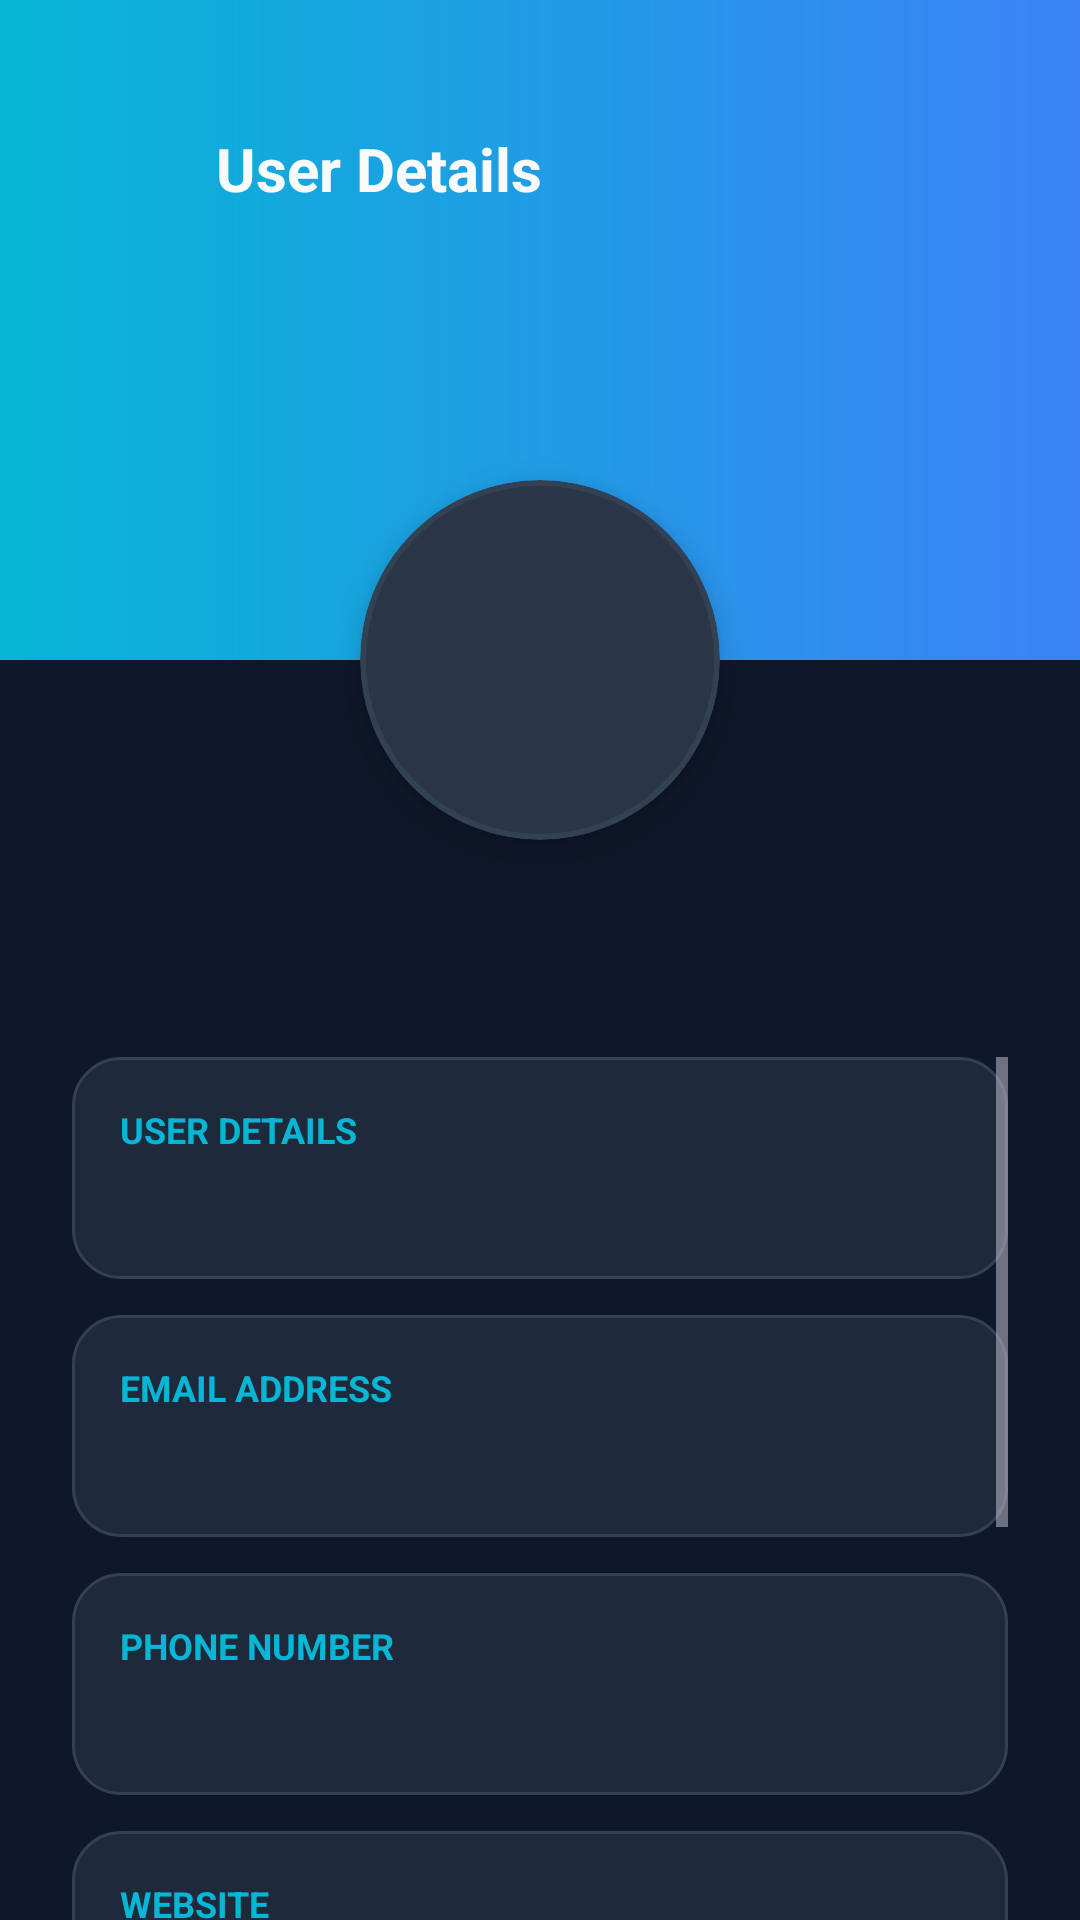

This screen was rendered from an Android layout file. Write that file and the resources it references.
<!-- AndroidManifest.xml: application theme Theme.DemoKotlinApp -->
<!-- res/layout/activity_detail.xml -->
<?xml version="1.0" encoding="utf-8"?>
<androidx.constraintlayout.widget.ConstraintLayout xmlns:android="http://schemas.android.com/apk/res/android"
    xmlns:app="http://schemas.android.com/apk/res-auto"
    xmlns:tools="http://schemas.android.com/tools"
    android:layout_width="match_parent"
    android:layout_height="match_parent"
    android:background="@color/bg_dark">

    
    <View
        android:id="@+id/coverView"
        android:layout_width="match_parent"
        android:layout_height="220dp"
        android:background="@drawable/gradient_header_bg"
        app:layout_constraintTop_toTopOf="parent" />

    
    <ImageButton
        android:id="@+id/btnBack"
        android:layout_width="48dp"
        android:layout_height="48dp"
        android:layout_marginStart="16dp"
        android:layout_marginTop="32dp"
        android:background="?android:attr/selectableItemBackgroundBorderless"
        android:contentDescription="Back Button"
        android:src="@drawable/ic_arrow_back"
        app:tint="@color/text_white"
        app:layout_constraintStart_toStartOf="parent"
        app:layout_constraintTop_toTopOf="parent" />

    <TextView
        android:id="@+id/txtHeaderTitle"
        android:layout_width="wrap_content"
        android:layout_height="wrap_content"
        android:text="@string/user_detail"
        android:textColor="@color/text_white"
        android:textSize="20sp"
        android:textStyle="bold"
        android:layout_marginStart="8dp"
        app:layout_constraintBottom_toBottomOf="@+id/btnBack"
        app:layout_constraintStart_toEndOf="@+id/btnBack"
        app:layout_constraintTop_toTopOf="@+id/btnBack" />

    
    <com.google.android.material.imageview.ShapeableImageView
        android:id="@+id/imgDetailAvatar"
        android:layout_width="120dp"
        android:layout_height="120dp"
        android:scaleType="centerCrop"
        android:src="@drawable/avatar_placeholder"
        app:layout_constraintTop_toBottomOf="@+id/coverView"
        app:layout_constraintBottom_toBottomOf="@+id/coverView"
        app:layout_constraintStart_toStartOf="parent"
        app:layout_constraintEnd_toEndOf="parent"
        app:shapeAppearanceOverlay="@style/CircleImageAppearance"
        android:elevation="6dp" />

    
    <TextView
        android:id="@+id/txtDetailName"
        android:layout_width="wrap_content"
        android:layout_height="wrap_content"
        android:layout_marginTop="16dp"
        android:textColor="@color/text_white"
        android:textSize="24sp"
        android:textStyle="bold"
        app:layout_constraintEnd_toEndOf="parent"
        app:layout_constraintStart_toStartOf="parent"
        app:layout_constraintTop_toBottomOf="@+id/imgDetailAvatar"
        tools:text="Leanne Graham" />

    
    <ScrollView
        android:layout_width="match_parent"
        android:layout_height="0dp"
        android:layout_marginTop="24dp"
        android:paddingHorizontal="24dp"
        app:layout_constraintBottom_toBottomOf="parent"
        app:layout_constraintTop_toBottomOf="@+id/txtDetailName">

        <LinearLayout
            android:layout_width="match_parent"
            android:layout_height="wrap_content"
            android:orientation="vertical">

            
            <LinearLayout
                android:layout_width="match_parent"
                android:layout_height="wrap_content"
                android:layout_marginBottom="12dp"
                android:background="@drawable/card_bg"
                android:orientation="vertical"
                android:padding="16dp">

                <TextView
                    android:layout_width="wrap_content"
                    android:layout_height="wrap_content"
                    android:text="USER DETAILS"
                    android:textColor="@color/primary_cyan"
                    android:textSize="12sp"
                    android:textStyle="bold" />

                <TextView
                    android:id="@+id/txtDetailId"
                    android:layout_width="wrap_content"
                    android:layout_height="wrap_content"
                    android:layout_marginTop="4dp"
                    android:textColor="@color/text_white"
                    android:textSize="16sp"
                    tools:text="ID: #1 (username: Bret)" />
            </LinearLayout>

            
            <LinearLayout
                android:layout_width="match_parent"
                android:layout_height="wrap_content"
                android:layout_marginBottom="12dp"
                android:background="@drawable/card_bg"
                android:orientation="vertical"
                android:padding="16dp">

                <TextView
                    android:layout_width="wrap_content"
                    android:layout_height="wrap_content"
                    android:text="EMAIL ADDRESS"
                    android:textColor="@color/primary_cyan"
                    android:textSize="12sp"
                    android:textStyle="bold" />

                <TextView
                    android:id="@+id/txtDetailEmail"
                    android:layout_width="wrap_content"
                    android:layout_height="wrap_content"
                    android:layout_marginTop="4dp"
                    android:textColor="@color/text_white"
                    android:textSize="16sp"
                    tools:text="Sincere@april.biz" />
            </LinearLayout>

            
            <LinearLayout
                android:layout_width="match_parent"
                android:layout_height="wrap_content"
                android:layout_marginBottom="12dp"
                android:background="@drawable/card_bg"
                android:orientation="vertical"
                android:padding="16dp">

                <TextView
                    android:layout_width="wrap_content"
                    android:layout_height="wrap_content"
                    android:text="PHONE NUMBER"
                    android:textColor="@color/primary_cyan"
                    android:textSize="12sp"
                    android:textStyle="bold" />

                <TextView
                    android:id="@+id/txtDetailPhone"
                    android:layout_width="wrap_content"
                    android:layout_height="wrap_content"
                    android:layout_marginTop="4dp"
                    android:textColor="@color/text_white"
                    android:textSize="16sp"
                    tools:text="1-770-736-8031 x56442" />
            </LinearLayout>

            
            <LinearLayout
                android:layout_width="match_parent"
                android:layout_height="wrap_content"
                android:layout_marginBottom="12dp"
                android:background="@drawable/card_bg"
                android:orientation="vertical"
                android:padding="16dp">

                <TextView
                    android:layout_width="wrap_content"
                    android:layout_height="wrap_content"
                    android:text="WEBSITE"
                    android:textColor="@color/primary_cyan"
                    android:textSize="12sp"
                    android:textStyle="bold" />

                <TextView
                    android:id="@+id/txtDetailWebsite"
                    android:layout_width="wrap_content"
                    android:layout_height="wrap_content"
                    android:layout_marginTop="4dp"
                    android:textColor="@color/text_white"
                    android:textSize="16sp"
                    tools:text="hildegard.org" />
            </LinearLayout>

            
            <LinearLayout
                android:layout_width="match_parent"
                android:layout_height="wrap_content"
                android:layout_marginBottom="12dp"
                android:background="@drawable/card_bg"
                android:orientation="vertical"
                android:padding="16dp">

                <TextView
                    android:layout_width="wrap_content"
                    android:layout_height="wrap_content"
                    android:text="ADDRESS"
                    android:textColor="@color/primary_cyan"
                    android:textSize="12sp"
                    android:textStyle="bold" />

                <TextView
                    android:id="@+id/txtDetailAddress"
                    android:layout_width="match_parent"
                    android:layout_height="wrap_content"
                    android:layout_marginTop="4dp"
                    android:textColor="@color/text_white"
                    android:textSize="16sp"
                    tools:text="Apt. 556, Kulas Light, Gwenborough, 92998-3874" />
            </LinearLayout>

            
            <LinearLayout
                android:layout_width="match_parent"
                android:layout_height="wrap_content"
                android:layout_marginBottom="24dp"
                android:background="@drawable/card_bg"
                android:orientation="vertical"
                android:padding="16dp">

                <TextView
                    android:layout_width="wrap_content"
                    android:layout_height="wrap_content"
                    android:text="COMPANY"
                    android:textColor="@color/primary_cyan"
                    android:textSize="12sp"
                    android:textStyle="bold" />

                <TextView
                    android:id="@+id/txtDetailCompany"
                    android:layout_width="match_parent"
                    android:layout_height="wrap_content"
                    android:layout_marginTop="4dp"
                    android:textColor="@color/text_white"
                    android:textSize="16sp"
                    tools:text="Romaguera-Crona\n&quot;Multi-layered client-server neural-net&quot;" />
            </LinearLayout>

        </LinearLayout>
    </ScrollView>

</androidx.constraintlayout.widget.ConstraintLayout>
<!-- resources referenced by this layout -->
<resources>
  <color name="bg_dark">#0F172A</color>
  <color name="primary_cyan">#06B6D4</color>
  <color name="text_white">#F8FAFC</color>
  <!-- drawable avatar_placeholder (drawable) -->
  <?xml version="1.0" encoding="utf-8"?>
  <shape xmlns:android="http://schemas.android.com/apk/res/android"
      android:shape="oval">
      <solid android:color="#2A3547" />
      <stroke
          android:width="2dp"
          android:color="@color/border_color" />
  </shape>
  <!-- drawable card_bg (drawable) -->
  <?xml version="1.0" encoding="utf-8"?>
  <ripple xmlns:android="http://schemas.android.com/apk/res/android"
      android:color="#20FFFFFF">
      <item>
          <shape android:shape="rectangle">
              <solid android:color="@color/surface_slate" />
              <corners android:radius="16dp" />
              <stroke
                  android:width="1dp"
                  android:color="@color/border_color" />
          </shape>
      </item>
  </ripple>
  <!-- drawable gradient_header_bg (drawable) -->
  <?xml version="1.0" encoding="utf-8"?>
  <shape xmlns:android="http://schemas.android.com/apk/res/android"
      android:shape="rectangle">
      <gradient
          android:angle="0"
          android:startColor="@color/primary_cyan"
          android:endColor="@color/primary_blue"
          android:type="linear" />
  </shape>
  <string name="user_detail">User Details</string>
  <style name="CircleImageAppearance">
          <item name="cornerSize">50%</item>
      </style>
  <style name="Theme.DemoKotlinApp" parent="Theme.Material3.Dark.NoActionBar">
          <item name="colorPrimary">@color/primary_cyan</item>
          <item name="colorSecondary">@color/primary_blue</item>
          <item name="android:windowBackground">@color/bg_dark</item>
          <item name="android:statusBarColor">@color/bg_dark</item>
      </style>
  <color name="border_color">#334155</color>
  <color name="surface_slate">#1E293B</color>
  <color name="primary_blue">#3B82F6</color>
</resources>
